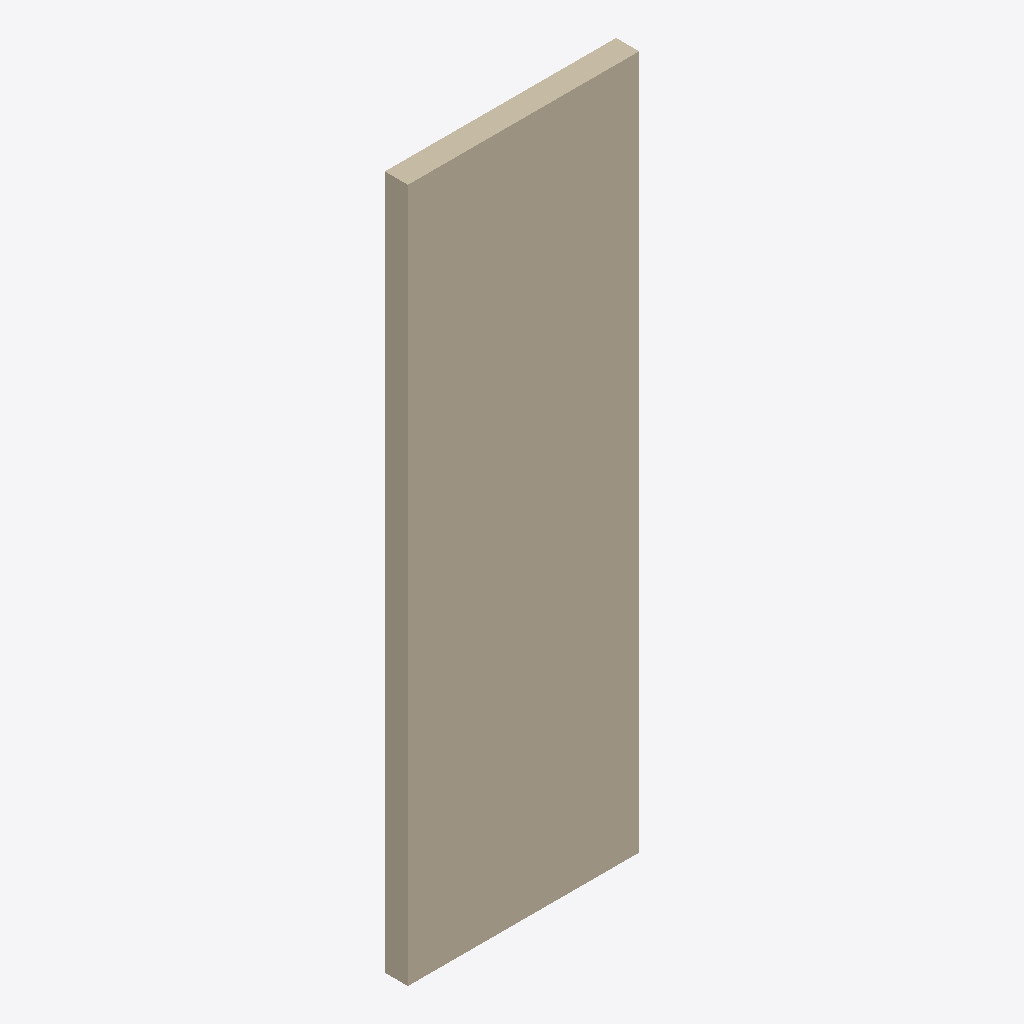
Isometric view of an IFC building model (IFC-SPF (STEP), schema IFC4, length unit metre), seen from the south-west, elements coloured by IFC class: 1 wall (beige).
Extent 1.0 m × 0.1 m × 3.0 m (x, y, z). Storeys (1): My Storey at 0.00 m. Elements (1): 1 IfcWall.

HEADER;
FILE_DESCRIPTION(('ViewDefinition[DesignTransferView]'),'2;1');
FILE_NAME('wall.ifc','2025-05-29T09:25:18+02:00',(),(),'IfcOpenShell v0.7.0-f7c03db75','BlenderBIM 0.0.240422-4efe284','Nobody');
FILE_SCHEMA(('IFC4'));
ENDSEC;
DATA;
#1=IFCPROJECT('3f6m8jU6rFDvR_gKSYlLkn',$,'My Project',$,$,$,$,(#14,#26),#9);
#30=IFCSITE('0w9a27$lDELQ42ERgLF6ro',$,'My Site',$,$,#53,$,$,$,$,$,$,$,$);
#36=IFCBUILDING('3$B$ILhO11yfiDDEg$ZH_9',$,'My Building',$,$,#59,$,$,$,$,$,$);
#42=IFCBUILDINGSTOREY('2Vqv7_vu93IBckib7xIAkA',$,'My Storey',$,$,#65,$,$,$,$);
#73=IFCWALL('1fFLL9hJjBL9tx3ij6JqA9',$,'Wall',$,$,#86,#81,$,$);
ENDSEC;
